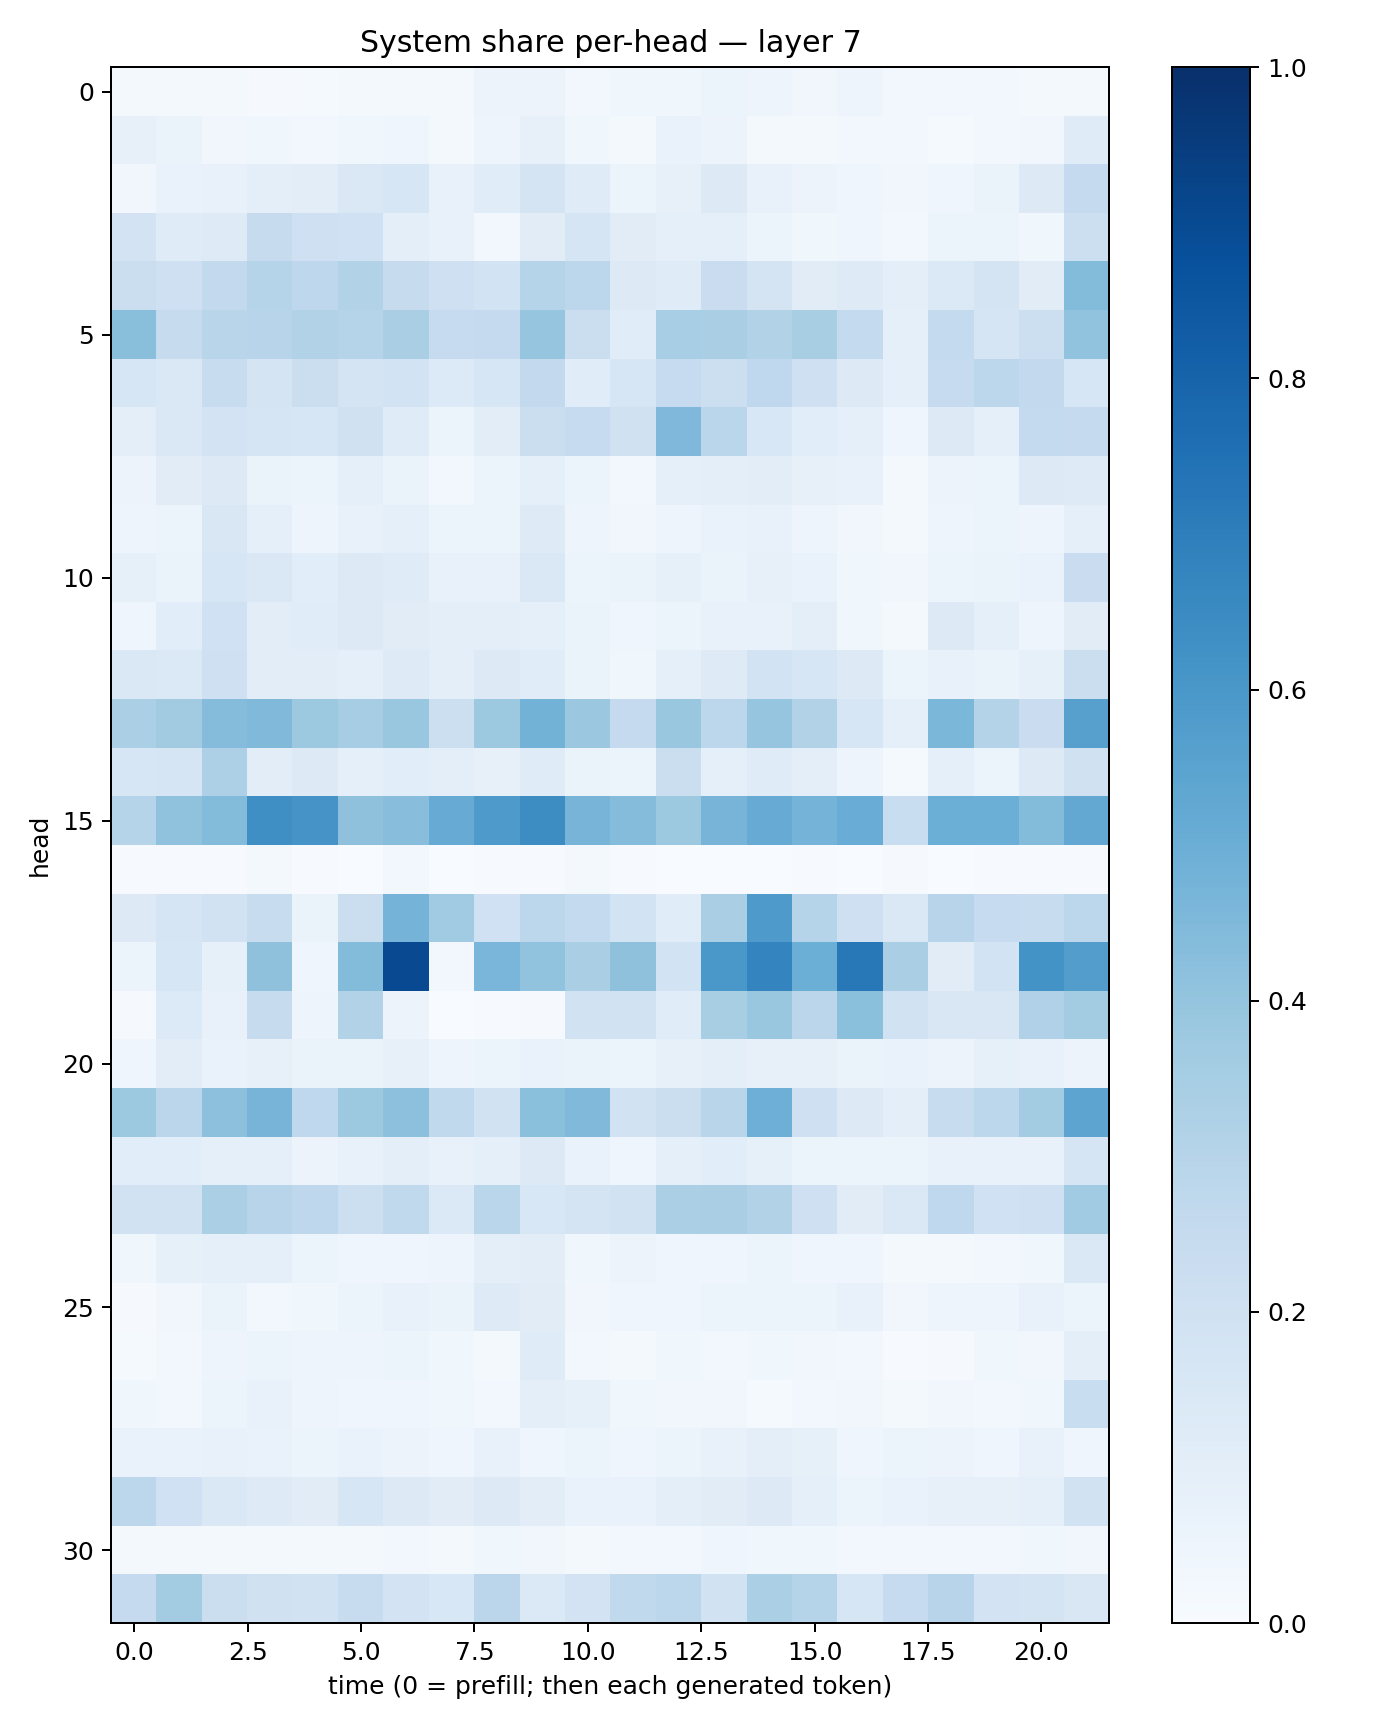

Source data for this figure (header and first rows):
0.016547158, 0.01864677, 0.018338414, 0.011021473, 0.013360257, 0.022250164, 0.01709628, 0.022735747, 0.058286946, 0.05638924, 0.029914558, 0.036137614, 0.03646842, 0.062258616, 0.05073549, 0.033031516, 0.05045964, 0.02614039, 0.025797816, 0.0264445, 0.020044776, 0.02048635
0.07841, 0.06474, 0.03501, 0.03788, 0.02985, 0.03895, 0.04344, 0.02336, 0.04878, 0.08155, 0.039, 0.0201, 0.06801, 0.05537, 0.02129, 0.01757, 0.02939, 0.02406, 0.01383, 0.02425, 0.03204, 0.1177
0.03344, 0.06956, 0.07289, 0.09429, 0.1025, 0.142, 0.1572, 0.07713, 0.1171, 0.1746, 0.1203, 0.05266, 0.07974, 0.1271, 0.07666, 0.05551, 0.04215, 0.03379, 0.04316, 0.06488, 0.1286, 0.251
0.1827, 0.119, 0.1241, 0.2453, 0.2094, 0.2006, 0.09654, 0.07196, 0.0295, 0.11, 0.169, 0.1114, 0.08607, 0.09012, 0.05293, 0.03555, 0.04142, 0.02993, 0.06155, 0.06119, 0.03702, 0.2186
0.2254, 0.2039, 0.2605, 0.3046, 0.277, 0.313, 0.2452, 0.2039, 0.1841, 0.3037, 0.2777, 0.1256, 0.1199, 0.2291, 0.1774, 0.1118, 0.1244, 0.09635, 0.1385, 0.1742, 0.1127, 0.4379
0.4235, 0.2443, 0.292, 0.2957, 0.3111, 0.3019, 0.3373, 0.247, 0.2515, 0.3969, 0.2193, 0.1169, 0.3459, 0.3398, 0.3125, 0.3419, 0.2575, 0.08832, 0.2545, 0.1717, 0.2168, 0.4035
0.1616, 0.1477, 0.2368, 0.1775, 0.2234, 0.1752, 0.1865, 0.135, 0.1629, 0.2607, 0.1142, 0.1614, 0.2484, 0.2155, 0.2692, 0.208, 0.1307, 0.09086, 0.2492, 0.279, 0.2606, 0.1564
0.09845, 0.1454, 0.1831, 0.1688, 0.1639, 0.1958, 0.1184, 0.05242, 0.1033, 0.2259, 0.2463, 0.1985, 0.4511, 0.2858, 0.1539, 0.107, 0.08861, 0.04335, 0.126, 0.08768, 0.2567, 0.2501
0.0583, 0.1105, 0.1317, 0.06589, 0.05924, 0.08894, 0.06571, 0.03116, 0.05963, 0.09005, 0.05282, 0.02414, 0.09113, 0.1013, 0.1027, 0.07986, 0.07348, 0.01822, 0.05732, 0.05357, 0.1292, 0.1229
0.04775, 0.05239, 0.1497, 0.09373, 0.04959, 0.07364, 0.09063, 0.05945, 0.06227, 0.1245, 0.0496, 0.03445, 0.04814, 0.07001, 0.07192, 0.04769, 0.03165, 0.02013, 0.05034, 0.0593, 0.05063, 0.08958
0.08556, 0.06419, 0.158, 0.1441, 0.1066, 0.1324, 0.1194, 0.07497, 0.07528, 0.1468, 0.06236, 0.06326, 0.08325, 0.0643, 0.07949, 0.06707, 0.03884, 0.03215, 0.06175, 0.0636, 0.06825, 0.2283
0.04167, 0.1075, 0.2003, 0.105, 0.1153, 0.1328, 0.1113, 0.09747, 0.09678, 0.08681, 0.06482, 0.04366, 0.05951, 0.07514, 0.0751, 0.09413, 0.03649, 0.01655, 0.1261, 0.09323, 0.04952, 0.1099
0.148, 0.1379, 0.2044, 0.1055, 0.1023, 0.09214, 0.1234, 0.1013, 0.1272, 0.1155, 0.06412, 0.03837, 0.09295, 0.1226, 0.1854, 0.1576, 0.1252, 0.06148, 0.07659, 0.063, 0.0821, 0.2224
0.3342, 0.3604, 0.435, 0.4477, 0.3751, 0.3484, 0.3829, 0.2161, 0.3778, 0.4786, 0.3813, 0.2505, 0.3869, 0.2798, 0.3982, 0.3113, 0.1586, 0.09265, 0.4602, 0.3048, 0.2274, 0.56
0.1601, 0.1718, 0.3245, 0.1046, 0.1264, 0.09245, 0.1069, 0.09798, 0.08085, 0.1172, 0.06295, 0.06107, 0.2224, 0.08859, 0.1181, 0.09888, 0.04817, 0.01437, 0.09235, 0.05995, 0.129, 0.197
0.3006, 0.4088, 0.4376, 0.6334, 0.6125, 0.4132, 0.4268, 0.5087, 0.5898, 0.6417, 0.4694, 0.4362, 0.376, 0.4698, 0.5083, 0.4742, 0.5065, 0.2322, 0.4981, 0.499, 0.4407, 0.5237
0.005406, 0.004303, 0.005203, 0.01597, 0.003954, 0.001957, 0.02486, 0.001807, 0.005441, 0.006241, 0.01946, 0.007234, 0.002798, 0.001865, 0.002197, 0.00467, 0.002963, 0.007831, 0.002616, 0.005507, 0.004841, 0.007147
0.1305, 0.1679, 0.1923, 0.2406, 0.06494, 0.2261, 0.4739, 0.3639, 0.2, 0.2805, 0.2561, 0.1839, 0.1155, 0.3387, 0.5873, 0.2987, 0.2044, 0.1465, 0.2942, 0.2481, 0.24, 0.2778
0.06179, 0.1619, 0.08372, 0.4116, 0.04247, 0.4387, 0.8991, 0.02919, 0.4612, 0.4041, 0.338, 0.4121, 0.1862, 0.5995, 0.6731, 0.4983, 0.7223, 0.3383, 0.1123, 0.1855, 0.6175, 0.5741
0.008311, 0.1355, 0.07428, 0.2453, 0.04877, 0.3139, 0.05843, 0.001415, 0.004537, 0.01003, 0.1924, 0.1904, 0.1167, 0.3416, 0.3904, 0.2835, 0.4192, 0.1907, 0.1487, 0.1485, 0.3164, 0.3571
0.04246, 0.1018, 0.06818, 0.07835, 0.06308, 0.06303, 0.07943, 0.04796, 0.06084, 0.06924, 0.06356, 0.05331, 0.08056, 0.09496, 0.08184, 0.07925, 0.06395, 0.068, 0.05603, 0.08325, 0.07618, 0.05493
0.3764, 0.2828, 0.4171, 0.4718, 0.2678, 0.3767, 0.4162, 0.262, 0.1902, 0.421, 0.4459, 0.1953, 0.2194, 0.2915, 0.4952, 0.204, 0.1294, 0.09461, 0.2356, 0.2795, 0.3593, 0.5413
0.1062, 0.1073, 0.09217, 0.09069, 0.05719, 0.07252, 0.09929, 0.07282, 0.09072, 0.1303, 0.06666, 0.0451, 0.09178, 0.1058, 0.08404, 0.05891, 0.05195, 0.06249, 0.07632, 0.07409, 0.07535, 0.1644
0.1943, 0.1879, 0.3329, 0.2933, 0.2768, 0.2178, 0.2648, 0.1372, 0.2859, 0.1546, 0.1789, 0.1912, 0.3332, 0.3395, 0.3146, 0.2057, 0.1118, 0.1458, 0.2687, 0.202, 0.2101, 0.3643
0.03726, 0.08256, 0.09073, 0.09283, 0.05999, 0.04632, 0.03949, 0.04725, 0.1002, 0.1023, 0.03836, 0.05552, 0.0418, 0.04053, 0.05156, 0.04365, 0.03938, 0.01921, 0.02077, 0.02511, 0.03564, 0.1483
0.01135, 0.03503, 0.06403, 0.0294, 0.03808, 0.06157, 0.07808, 0.06259, 0.1222, 0.113, 0.03178, 0.04406, 0.04599, 0.0613, 0.05972, 0.05875, 0.07152, 0.03138, 0.04783, 0.04788, 0.07355, 0.05116
0.01516, 0.02827, 0.04764, 0.05347, 0.04994, 0.04778, 0.0538, 0.03729, 0.02044, 0.119, 0.02723, 0.01581, 0.03807, 0.02799, 0.03822, 0.03502, 0.02462, 0.006059, 0.01139, 0.03878, 0.03474, 0.09442
0.03834, 0.0254, 0.05144, 0.07058, 0.04897, 0.04245, 0.04513, 0.03614, 0.02917, 0.1014, 0.08483, 0.03642, 0.03457, 0.03163, 0.01518, 0.02523, 0.03163, 0.0157, 0.03337, 0.02888, 0.03861, 0.2341
0.06976, 0.06966, 0.07808, 0.0672, 0.06234, 0.06721, 0.05749, 0.04648, 0.07667, 0.0466, 0.05182, 0.04239, 0.05983, 0.07604, 0.09805, 0.08526, 0.04343, 0.05099, 0.05763, 0.03983, 0.07443, 0.04353
0.2805, 0.1995, 0.141, 0.1223, 0.1096, 0.1614, 0.1294, 0.111, 0.1297, 0.104, 0.06762, 0.06745, 0.09518, 0.1108, 0.1277, 0.08959, 0.06234, 0.06786, 0.07936, 0.07885, 0.089, 0.1891
0.01684, 0.02319, 0.02142, 0.01914, 0.02008, 0.02184, 0.02392, 0.01627, 0.03894, 0.03259, 0.01961, 0.0247, 0.02927, 0.04404, 0.03617, 0.03819, 0.02407, 0.02891, 0.03041, 0.02374, 0.03789, 0.0327
0.2533, 0.3563, 0.2215, 0.1974, 0.193, 0.238, 0.1812, 0.1544, 0.2816, 0.137, 0.1817, 0.2655, 0.2801, 0.1951, 0.334, 0.2985, 0.1632, 0.25, 0.2942, 0.1807, 0.1733, 0.1515
